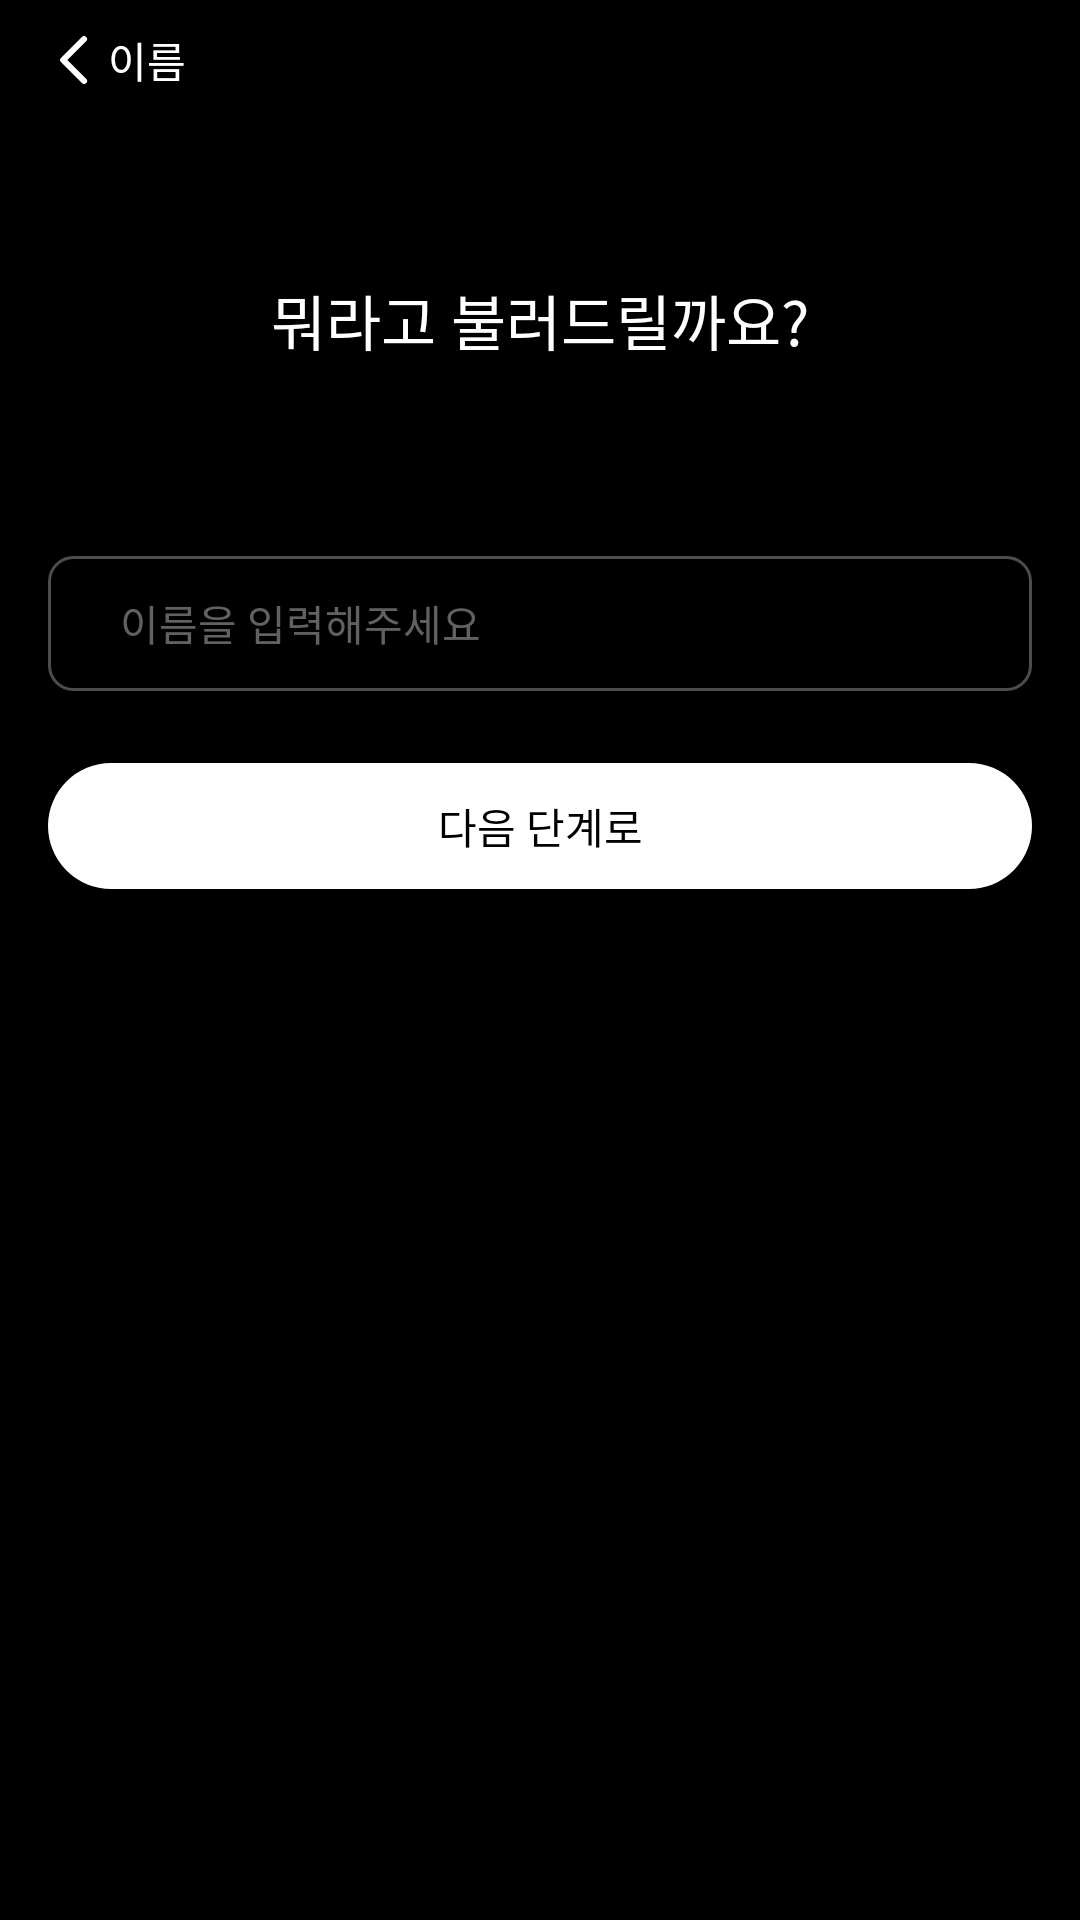

Reconstruct the res/layout file that produces this screen, plus the resources it refers to.
<!-- AndroidManifest.xml: application theme Theme.Thiea -->
<!-- res/layout/fragment_name.xml -->
<?xml version="1.0" encoding="utf-8"?>
<androidx.constraintlayout.widget.ConstraintLayout xmlns:android="http://schemas.android.com/apk/res/android"
    xmlns:tools="http://schemas.android.com/tools"
    android:layout_width="match_parent"
    android:layout_height="match_parent"
    xmlns:app="http://schemas.android.com/apk/res-auto"
    android:background="@color/black"
    tools:context=".ui.login.fragment.NameFragment">

    <com.google.android.material.appbar.AppBarLayout
        android:id="@+id/ab_name"
        android:layout_width="match_parent"
        android:layout_height="40dp"
        app:layout_constraintTop_toTopOf="parent"
        app:layout_constraintStart_toStartOf="parent"
        app:layout_constraintEnd_toEndOf="parent"
        android:background="@color/black"
        >
        <LinearLayout
            android:id="@+id/iv_back"
            android:layout_width="wrap_content"
            android:layout_height="match_parent"
            android:orientation="horizontal"
            android:gravity="center"
            android:layout_marginStart="20dp">
            <ImageView
                android:layout_width="wrap_content"
                android:layout_height="wrap_content"
                android:src="@drawable/ic_back"/>
            <TextView
                android:layout_width="wrap_content"
                android:layout_height="wrap_content"
                android:text="@string/fg_name"
                android:textColor="@color/white"
                android:layout_marginStart="6dp"
                android:fontFamily="@font/pretendard"
                android:textFontWeight="100"
                />
        </LinearLayout>
    </com.google.android.material.appbar.AppBarLayout>
    <TextView
        android:id="@+id/tx_title"
        android:layout_width="wrap_content"
        android:layout_height="wrap_content"
        app:layout_constraintStart_toStartOf="parent"
        app:layout_constraintEnd_toEndOf="parent"
        app:layout_constraintTop_toBottomOf="@id/ab_name"
        android:layout_marginTop="52dp"
        android:text="뭐라고 불러드릴까요?"
        android:textColor="@color/white"
        android:textSize="20sp"
        android:fontFamily="@font/pretendard"/>
    
    <EditText
        android:id="@+id/et_name"
        android:layout_width="match_parent"
        android:layout_height="45dp"
        app:layout_constraintStart_toStartOf="parent"
        app:layout_constraintEnd_toEndOf="parent"
        app:layout_constraintTop_toBottomOf="@id/tx_title"
        android:layout_marginTop="64dp"
        android:layout_marginHorizontal="16dp"
        android:background="@drawable/et_dialog"
        android:hint="@string/et_name"
        android:textSize="14sp"
        android:textColor="@color/white"
        android:maxLines="1"
        android:singleLine="false"
        android:fontFamily="@font/pretendard"
        android:textFontWeight="100"
        android:paddingStart="24dp"
        android:textColorHint="#616161"

        />
    
    <Button
        android:id="@+id/bt_next"
        android:text="다음 단계로"
        android:fontFamily="@font/pretendard"
        android:textColor="@color/black"
        android:layout_width="match_parent"
        android:layout_height="42dp"
        app:layout_constraintStart_toStartOf="parent"
        app:layout_constraintEnd_toEndOf="parent"
        app:layout_constraintTop_toBottomOf="@id/et_name"
        android:layout_marginHorizontal="16dp"
        android:layout_marginTop="24dp"
        android:background="@drawable/bt_register"
        />



</androidx.constraintlayout.widget.ConstraintLayout>
<!-- resources referenced by this layout -->
<resources>
  <!-- drawable bt_register (drawable) -->
  <?xml version="1.0" encoding="utf-8"?>
  <shape xmlns:android="http://schemas.android.com/apk/res/android">
      <solid
          android:color="@color/white"/>
      <corners
          android:radius="1000dp"/>
  </shape>
  <!-- drawable et_dialog (drawable) -->
  <?xml version="1.0" encoding="utf-8"?>
  <shape xmlns:android="http://schemas.android.com/apk/res/android">
  
      <stroke
          android:width="1dp"
          android:color="#4D4D4D"/>
  
      <corners
          android:radius="8dp"/>
  </shape>
  <!-- drawable ic_back (drawable) -->
  <vector xmlns:android="http://schemas.android.com/apk/res/android"
      android:width="10dp"
      android:height="16dp"
      android:viewportWidth="10"
      android:viewportHeight="16">
    <path
        android:pathData="M8.75,14.301C9.05,14.601 9.142,14.926 9.025,15.276C8.908,15.609 8.667,15.834 8.3,15.951C7.95,16.068 7.633,15.984 7.35,15.701L0.325,8.701C0.108,8.468 0,8.234 0,8.001C0,7.751 0.108,7.518 0.325,7.301L7.35,0.301C7.633,0.018 7.95,-0.066 8.3,0.051C8.65,0.168 8.883,0.401 9,0.751C9.133,1.084 9.05,1.401 8.75,1.701L2.475,8.001L8.75,14.301Z"
        android:fillColor="#ffffff"/>
  </vector>
  <string name="et_name">이름을 입력해주세요</string>
  <string name="fg_name">이름</string>
  <style name="Theme.Thiea" parent="Base.Theme.Thiea" />
  <style name="Base.Theme.Thiea" parent="Theme.AppCompat.Light.NoActionBar">
  
          <item name="android:navigationBarColor">#000000</item>
          <item name="android:colorPrimaryDark">#000000</item>
          
          
      </style>
  <!-- not gathered from this repository: default colours our renderer supplied (Android Studio template values) -->
  <color name="black">#FF000000</color>
  <color name="white">#FFFFFFFF</color>
</resources>
